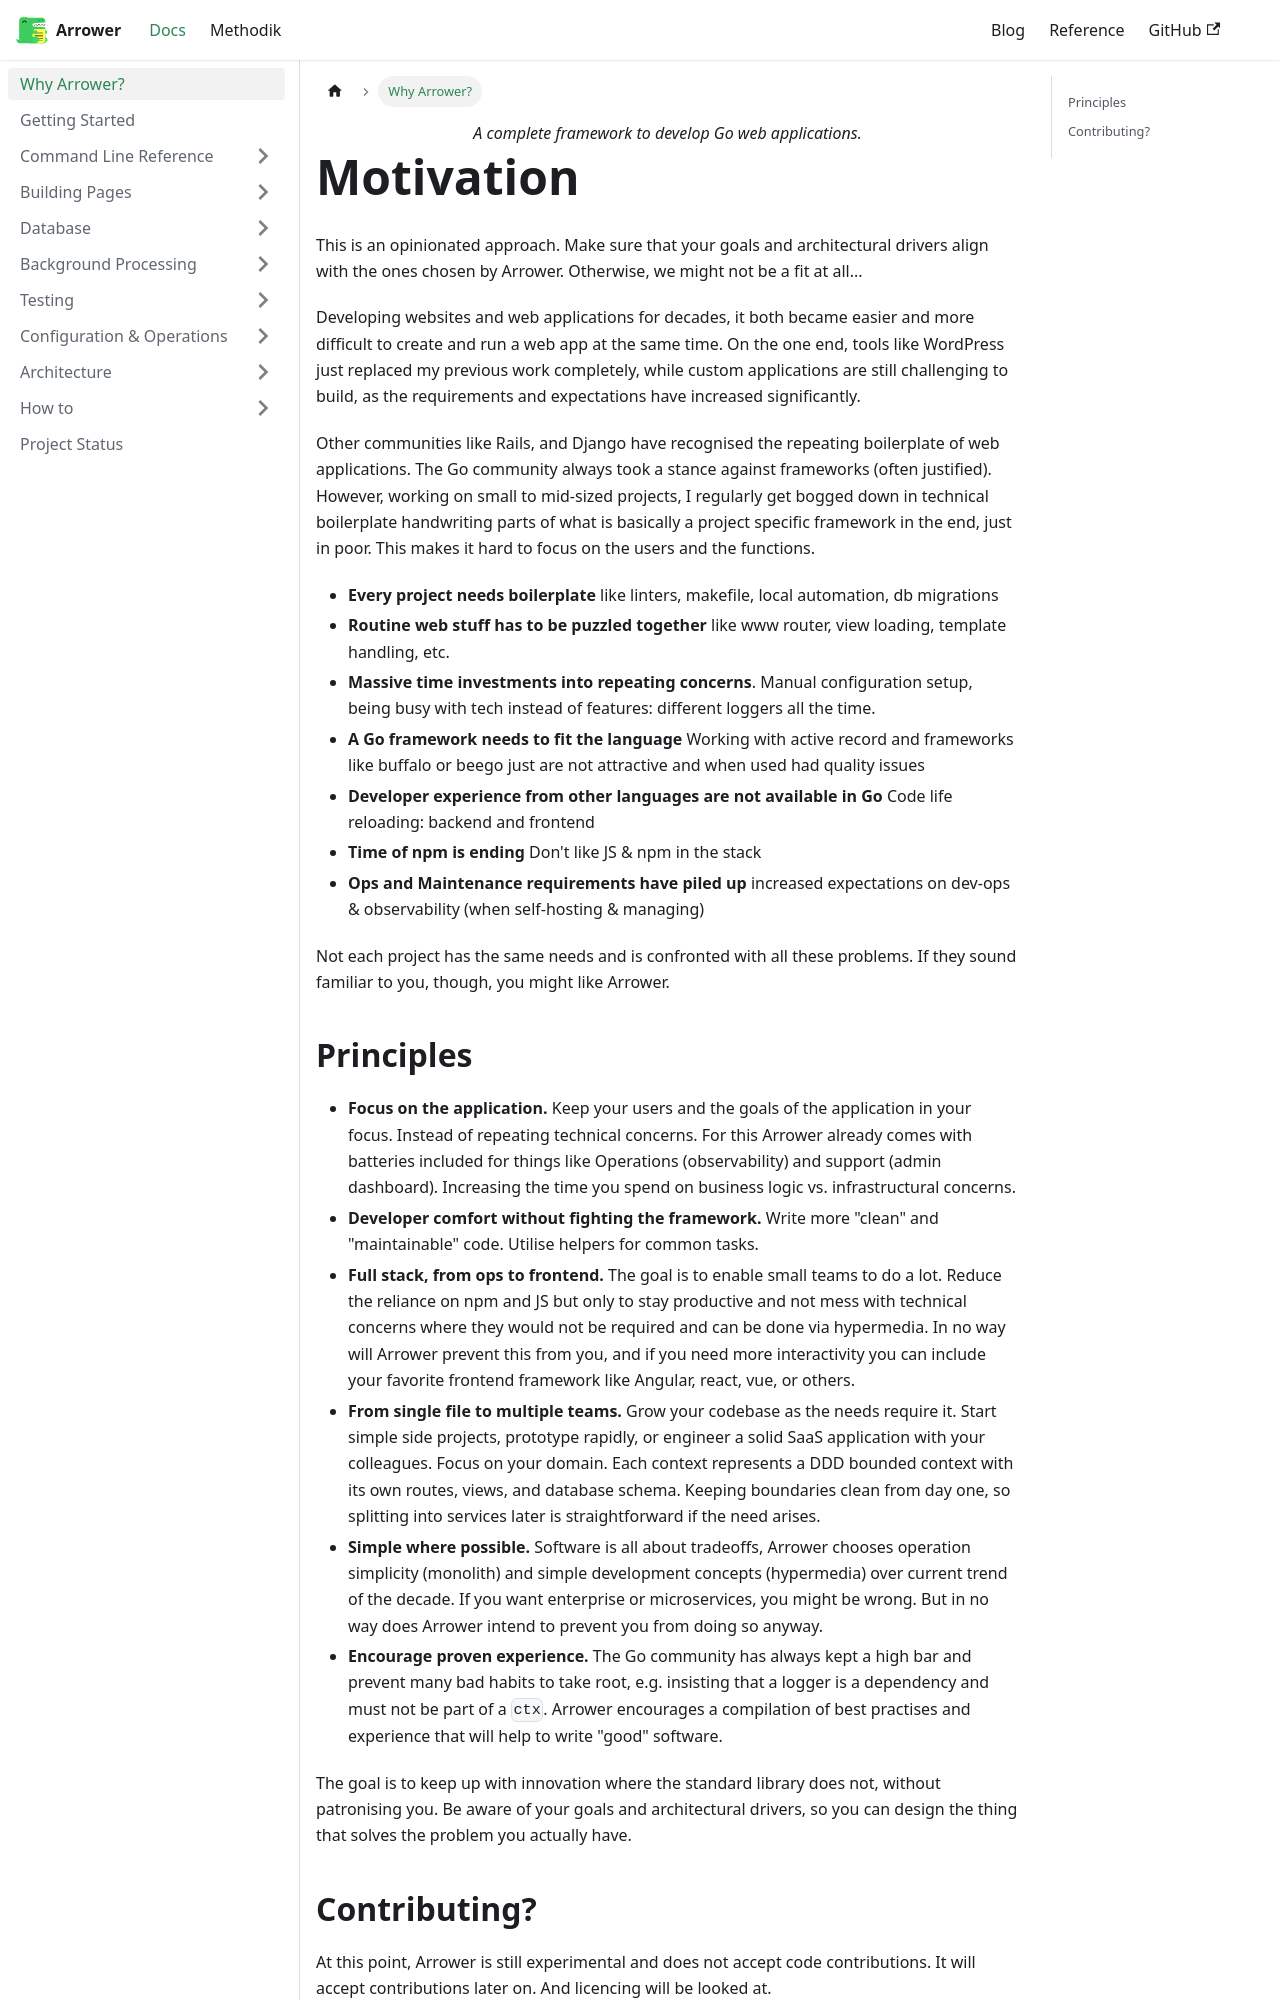

repository: go-arrower/arrower.org · page: docs/why.html · generator: docusaurus

---
sidebar_position: 1
title: Why Arrower?
---



<div style={{textAlign: 'center'}}>
    <i>A complete framework to develop Go web applications.</i>
</div>




# Motivation
This is an opinionated approach. Make sure that your goals and architectural drivers align with the 
ones chosen by Arrower. Otherwise, we might not be a fit at all...

Developing websites and web applications for decades, it both became easier and more difficult
to create and run a web app at the same time. 
On the one end, tools like WordPress just replaced my previous work completely, while custom applications are still 
challenging to build, as the requirements and expectations have increased significantly.

Other communities like Rails, and Django have recognised the repeating boilerplate of web applications.
The Go community always took a stance against frameworks (often justified). 
However, working on small to mid-sized projects, I regularly get bogged down in technical boilerplate 
handwriting parts of what is basically a project specific framework in the end, just in poor. 
This makes it hard to focus on the users and the functions.

* **Every project needs boilerplate** like linters, makefile, local automation, db migrations
* **Routine web stuff has to be puzzled together** like www router, view loading, template handling, etc.
* **Massive time investments into repeating concerns**. Manual configuration setup, being busy with tech instead of features: different loggers all the time.
* **A Go framework needs to fit the language** Working with active record and frameworks like buffalo or beego just are not attractive and when used had quality issues
* **Developer experience from other languages are not available in Go** Code life reloading: backend and frontend
* **Time of npm is ending** Don't like JS & npm in the stack
* **Ops and Maintenance requirements have piled up** increased expectations on dev-ops & observability (when self-hosting & managing)

Not each project has the same needs and is confronted with all these problems. 
If they sound familiar to you, though, you might like Arrower.
